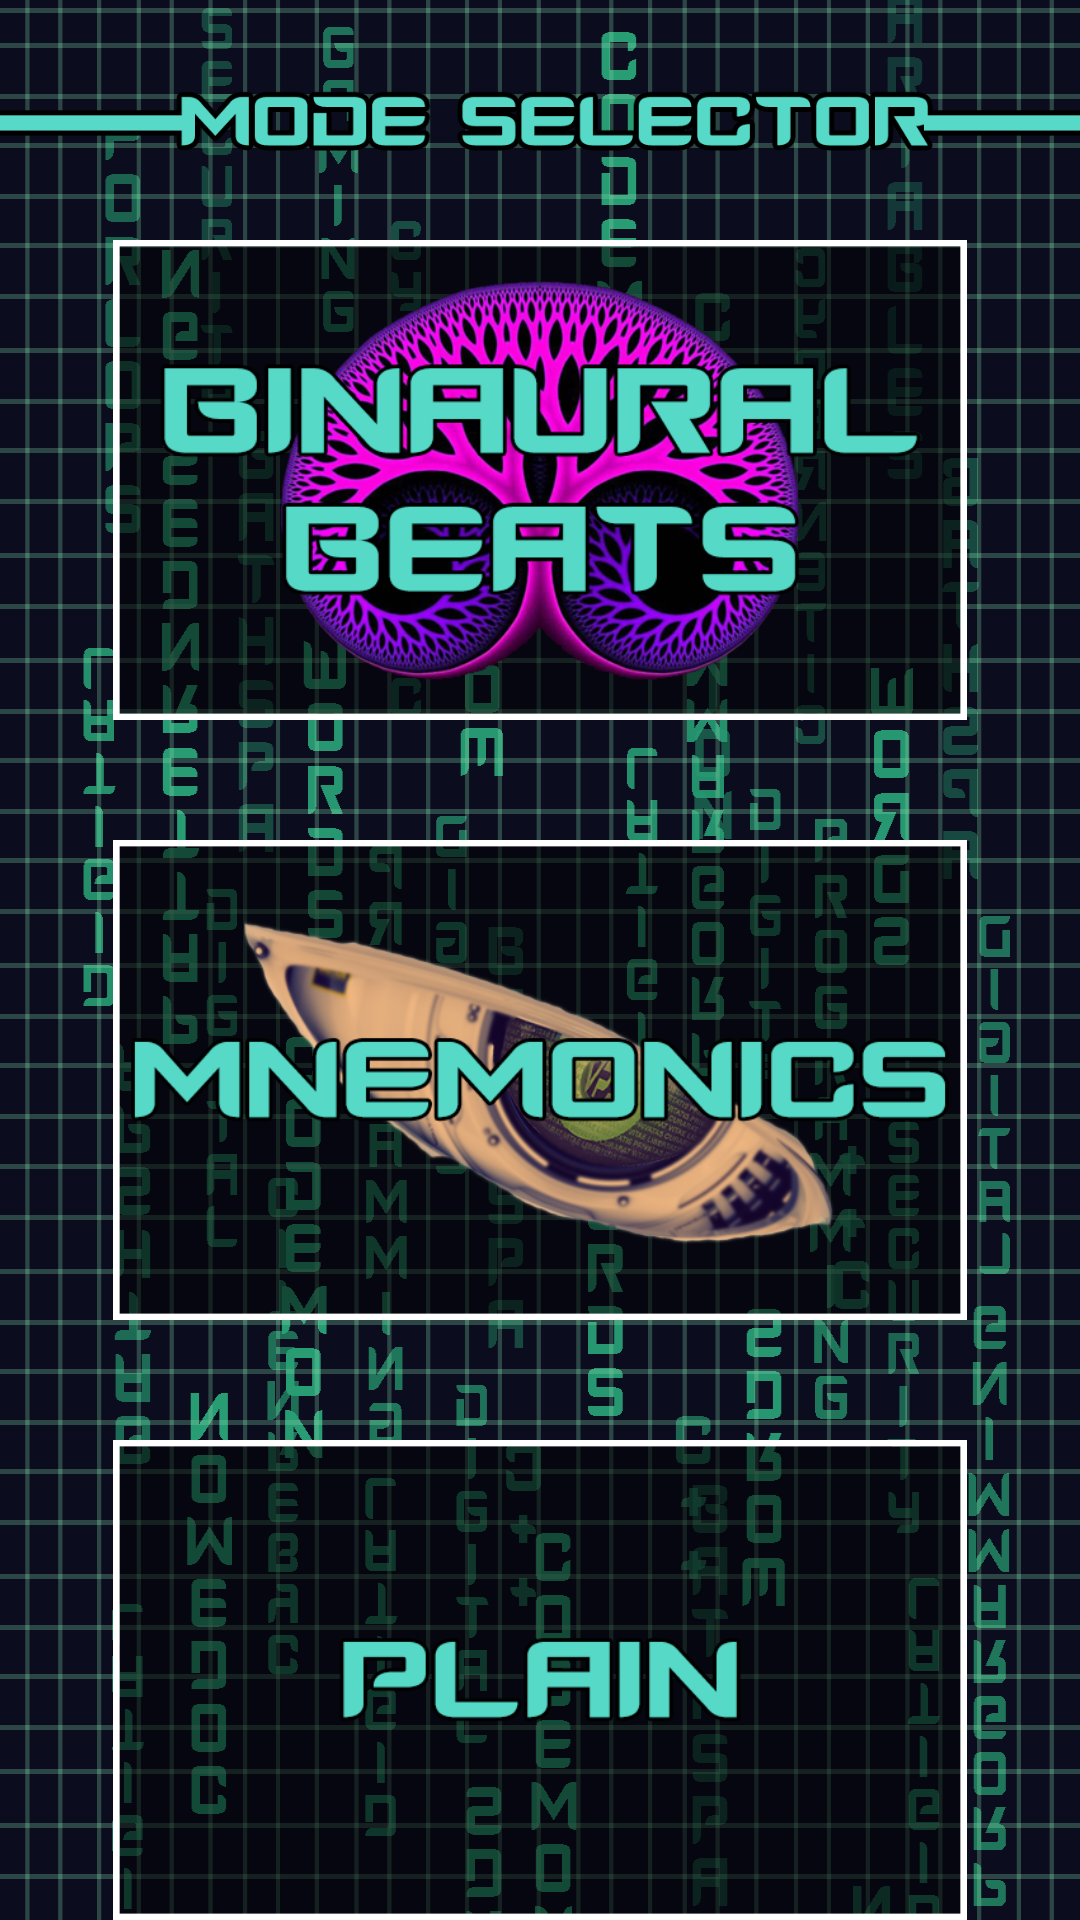

Produce the Android XML layout that renders to this screen, including the resource entries it uses.
<!-- AndroidManifest.xml: application theme AppTheme -->
<!-- res/layout/activity_mode_selector.xml -->
<?xml version="1.0" encoding="utf-8"?>
<RelativeLayout xmlns:android="http://schemas.android.com/apk/res/android"
    xmlns:app="http://schemas.android.com/apk/res-auto"
    xmlns:tools="http://schemas.android.com/tools"
    android:layout_width="match_parent"
    android:layout_height="match_parent"
    android:background="@drawable/background"
    tools:context=".ModeSelectorActivity">


    <LinearLayout
        android:layout_width="match_parent"
        android:layout_height="match_parent"
        android:orientation="vertical"
        android:layout_centerVertical="true"
        android:layout_centerHorizontal="true"
        android:weightSum="4">
        <ImageView
            android:id="@+id/gamemodetitle"
            android:layout_width="wrap_content"
            android:layout_height="0dp"
            android:layout_weight="0.5"
            android:src="@drawable/modeselectortopscreen" />

        <ImageView
            android:id="@+id/bbeatsselect"
            android:layout_width="wrap_content"
            android:layout_height="0dp"
            android:layout_weight="1"
            android:src="@drawable/binauralbeats3" />

        <ImageView
            android:layout_width="wrap_content"
            android:layout_height="0dp"
            android:layout_weight="0.25" />

        <ImageView
            android:id="@+id/mnemonicselector"
            android:layout_width="wrap_content"
            android:layout_height="0dp"
            android:layout_weight="1"
            android:src="@drawable/mnemonics2" />

        <ImageView
            android:layout_width="wrap_content"
            android:layout_height="0dp"
            android:layout_weight="0.25" />

        <ImageView
            android:id="@+id/plainselector"
            android:layout_width="wrap_content"
            android:layout_height="0dp"
            android:layout_weight="1"
            android:src="@drawable/plain2" />
    </LinearLayout>


    <LinearLayout
        android:id="@+id/selectModeWarningLayout"
        android:layout_width="match_parent"
        android:layout_height="450dp"
        android:orientation="vertical"
        android:layout_centerHorizontal="true"
        android:layout_centerVertical="true"
        android:visibility="gone"
        android:background="@drawable/popupbackground"
        android:weightSum="4">
        <ImageView
            android:layout_width="wrap_content"
            android:layout_height="0dp"
            android:layout_weight="0.25" />
        <TextView
            android:id="@+id/modeSelectedExplanation"
            android:layout_height="0dp"
            android:layout_width="wrap_content"
            android:layout_weight="2.8"
            android:fontFamily="@font/cyberverse"
            android:paddingTop="17dp"
            android:text=""
            android:textAlignment="center"
            android:layout_gravity="center_horizontal"
            android:textColor="@color/colorAccent"
            android:textSize="24sp" />

        <LinearLayout
            android:layout_width="match_parent"
            android:layout_height="0dp"
            android:layout_weight="0.5"
            android:orientation="horizontal"
            android:weightSum="3">
            <TextView
                android:id="@+id/acceptModeSelected"
                android:layout_height="match_parent"
                android:layout_width="0dp"
                android:layout_weight="1.3"
                android:fontFamily="@font/cyberverse"
                android:text="Accept"
                android:textAlignment="center"
                android:layout_gravity="center_vertical"
                android:textColor="@color/colorAccent"
                android:textSize="30sp"
                android:background="@drawable/plain"/>

            <TextView
                android:layout_height="wrap_content"
                android:layout_width="0dp"
                android:layout_weight="0.4"
                android:fontFamily="@font/cyberverse"
                android:paddingTop="7dp"
                android:text=""
                android:layout_gravity="center_horizontal" />

            <TextView
                android:id="@+id/declineModeSelected"
                android:layout_height="match_parent"
                android:layout_width="0dp"
                android:layout_weight="1.3"
                android:fontFamily="@font/cyberverse"
                android:text="Cancel"
                android:textAlignment="center"
                android:layout_gravity="center_vertical"
                android:textColor="#DC143C"
                android:textSize="30sp"
                android:background="@drawable/plain"/>

        </LinearLayout>

    </LinearLayout>
</RelativeLayout>
<!-- resources referenced by this layout -->
<resources>
  <color name="colorAccent">#4FC1B3</color>
  <!-- drawable background: png bitmap (drawable, 61622 bytes) -->
  <!-- drawable binauralbeats3: png bitmap (drawable, 177659 bytes) -->
  <!-- drawable mnemonics2: png bitmap (drawable, 104604 bytes) -->
  <!-- drawable modeselectortopscreen: png bitmap (drawable, 13743 bytes) -->
  <!-- drawable plain: png bitmap (drawable, 4340 bytes) -->
  <!-- drawable plain2: png bitmap (drawable, 8205 bytes) -->
  <!-- drawable popupbackground: png bitmap (drawable, 386288 bytes) -->
  <style name="AppTheme" parent="Theme.AppCompat.Light.NoActionBar">
          <item name="android:windowAnimationStyle">@null</item>
      </style>
</resources>
